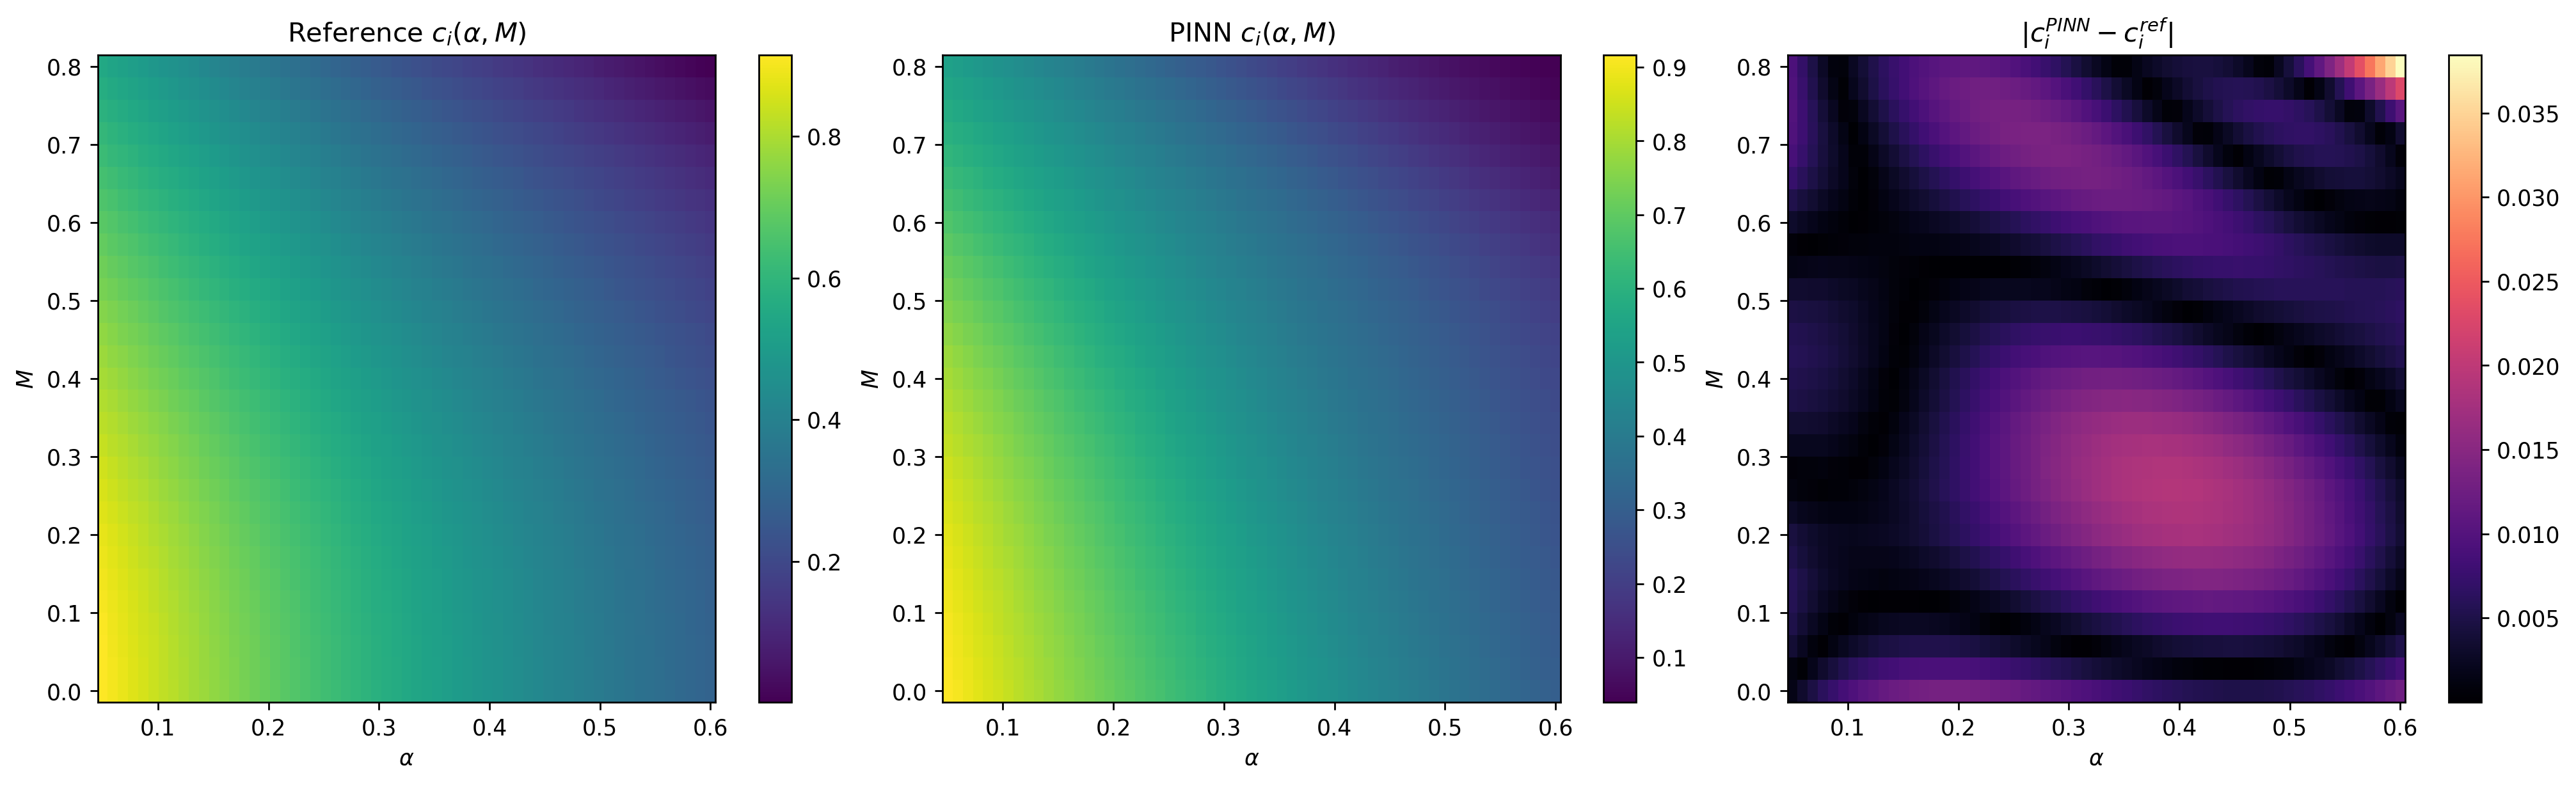

Data behind this chart, as committed beside it:
alpha, mach, ci_reference, ci_pinn, ci_abs_err
0.05, 0.0, 0.9147, 0.9162, 0.001562
0.05917, 0.0, 0.8999, 0.9031, 0.003195
0.06833, 0.0, 0.8853, 0.89, 0.004726
0.0775, 0.0, 0.8708, 0.877, 0.006158
0.08667, 0.0, 0.8567, 0.8641, 0.007335
0.09583, 0.0, 0.8428, 0.8512, 0.00843
0.105, 0.0, 0.829, 0.8384, 0.009446
0.1142, 0.0, 0.8155, 0.8257, 0.01022
0.1233, 0.0, 0.8021, 0.8131, 0.01093
0.1325, 0.0, 0.7889, 0.8005, 0.01158
0.1417, 0.0, 0.776, 0.788, 0.01203
0.1508, 0.0, 0.7632, 0.7756, 0.01243
0.16, 0.0, 0.7505, 0.7633, 0.01279
0.1692, 0.0, 0.7381, 0.7511, 0.01295
0.1783, 0.0, 0.7259, 0.739, 0.01309
0.1875, 0.0, 0.7137, 0.7269, 0.01318
0.1967, 0.0, 0.7018, 0.715, 0.01315
0.2058, 0.0, 0.69, 0.7031, 0.0131
0.215, 0.0, 0.6783, 0.6913, 0.01302
0.2242, 0.0, 0.6668, 0.6797, 0.01281
0.2333, 0.0, 0.6555, 0.6681, 0.01258
0.2425, 0.0, 0.6443, 0.6566, 0.01232
0.2517, 0.0, 0.6332, 0.6452, 0.01202
0.2608, 0.0, 0.6223, 0.6339, 0.0117
0.27, 0.0, 0.6114, 0.6228, 0.01136
0.2792, 0.0, 0.6008, 0.6117, 0.01095
0.2883, 0.0, 0.5902, 0.6007, 0.01056
0.2975, 0.0, 0.5797, 0.5899, 0.01018
0.3067, 0.0, 0.5694, 0.5792, 0.009735
0.3158, 0.0, 0.5592, 0.5685, 0.00931
0.325, 0.0, 0.5491, 0.558, 0.008909
0.3342, 0.0, 0.5392, 0.5476, 0.00844
0.3433, 0.0, 0.5293, 0.5373, 0.008026
0.3525, 0.0, 0.5195, 0.5271, 0.007667
0.3617, 0.0, 0.5098, 0.5171, 0.007253
0.3708, 0.0, 0.5003, 0.5071, 0.006883
0.38, 0.0, 0.4908, 0.4973, 0.006557
0.3892, 0.0, 0.4814, 0.4876, 0.00622
0.3983, 0.0, 0.4721, 0.4781, 0.005929
0.4075, 0.0, 0.4629, 0.4686, 0.005686
0.4167, 0.0, 0.4539, 0.4593, 0.00544
0.4258, 0.0, 0.4449, 0.4501, 0.005264
0.435, 0.0, 0.4359, 0.4411, 0.00516
0.4442, 0.0, 0.4271, 0.4322, 0.005028
0.4533, 0.0, 0.4184, 0.4234, 0.00498
0.4625, 0.0, 0.4097, 0.4147, 0.005017
0.4717, 0.0, 0.4011, 0.4062, 0.005053
0.4808, 0.0, 0.3926, 0.3978, 0.005172
0.49, 0.0, 0.3841, 0.3895, 0.005372
0.4992, 0.0, 0.3758, 0.3814, 0.005592
0.5083, 0.0, 0.3675, 0.3734, 0.005898
0.5175, 0.0, 0.3593, 0.3655, 0.006289
0.5267, 0.0, 0.3512, 0.3578, 0.006673
0.5358, 0.0, 0.3431, 0.3502, 0.007157
0.545, 0.0, 0.3351, 0.3428, 0.007741
0.5542, 0.0, 0.3271, 0.3355, 0.00836
0.5633, 0.0, 0.3192, 0.3283, 0.009061
0.5725, 0.0, 0.3114, 0.3212, 0.009842
0.5817, 0.0, 0.3037, 0.3143, 0.01067
0.5908, 0.0, 0.296, 0.3075, 0.01157
... 1,709 more rows
